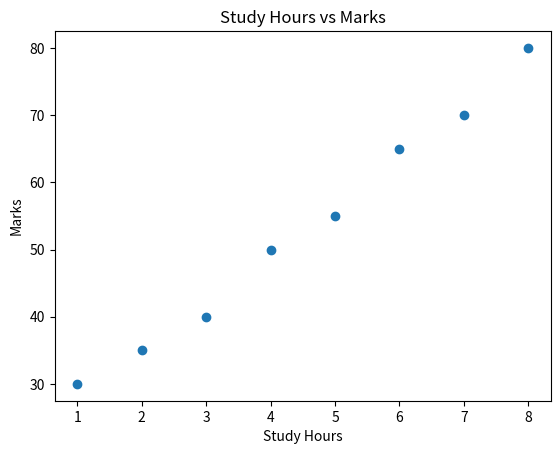
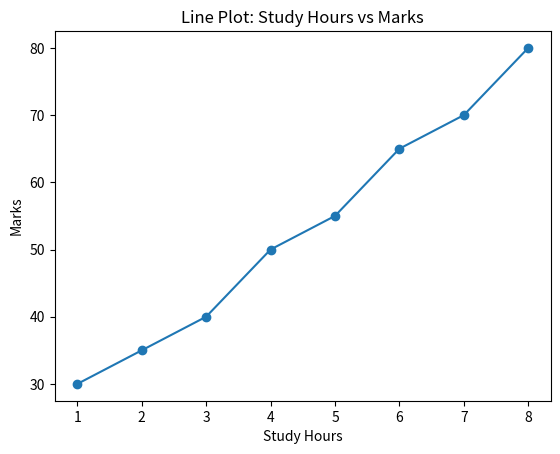
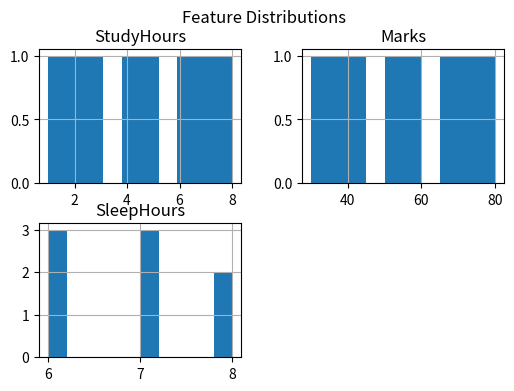
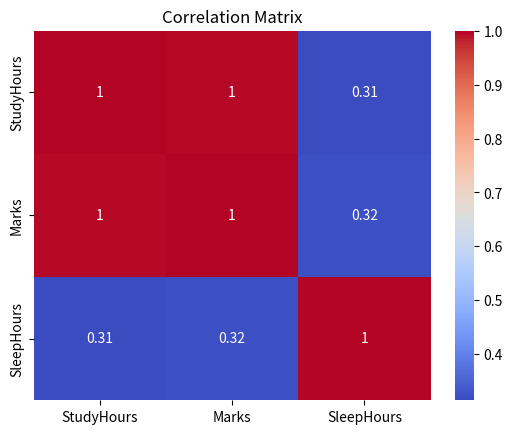

Write the Python code that produced these figures, in order.
# ==============================
# PRACTICAL 1
# AIM:
# To understand Python libraries used for Machine Learning (NumPy, Pandas,
# Matplotlib, Seaborn) by performing basic data analysis and visualization.
# ==============================

# 1) Import Libraries
import numpy as np
import pandas as pd
import matplotlib.pyplot as plt
import seaborn as sns

# 2) Create a simple dataset (since the aim is to learn libraries)
data = {
    "StudyHours": [1,2,3,4,5,6,7,8],
    "Marks":      [30,35,40,50,55,65,70,80],
    "SleepHours": [7,6,7,6,8,7,6,8]
}
df = pd.DataFrame(data)

# 3) Basic Inspection
print("First 5 rows:\n", df.head())
print("\nDataset Info:")
print(df.info())
print("\nStatistical Summary:")
print(df.describe())

# 4) NumPy demonstration
arr = np.array(df["StudyHours"])
print("\nNumPy array of StudyHours:", arr)
print("Mean StudyHours using NumPy:", np.mean(arr))

# 5) Visualization — Scatter Plot
plt.scatter(df["StudyHours"], df["Marks"])
plt.title("Study Hours vs Marks")
plt.xlabel("Study Hours")
plt.ylabel("Marks")
plt.show()

# 6) Line Plot
plt.plot(df["StudyHours"], df["Marks"], marker='o')
plt.title("Line Plot: Study Hours vs Marks")
plt.xlabel("Study Hours")
plt.ylabel("Marks")
plt.show()

# 7) Histogram
df.hist(figsize=(6,4))
plt.suptitle("Feature Distributions")
plt.show()

# 8) Correlation Heatmap
sns.heatmap(df.corr(), annot=True, cmap="coolwarm")
plt.title("Correlation Matrix")
plt.show()

print("\nResult: Basic data analysis and visualization completed successfully.")
